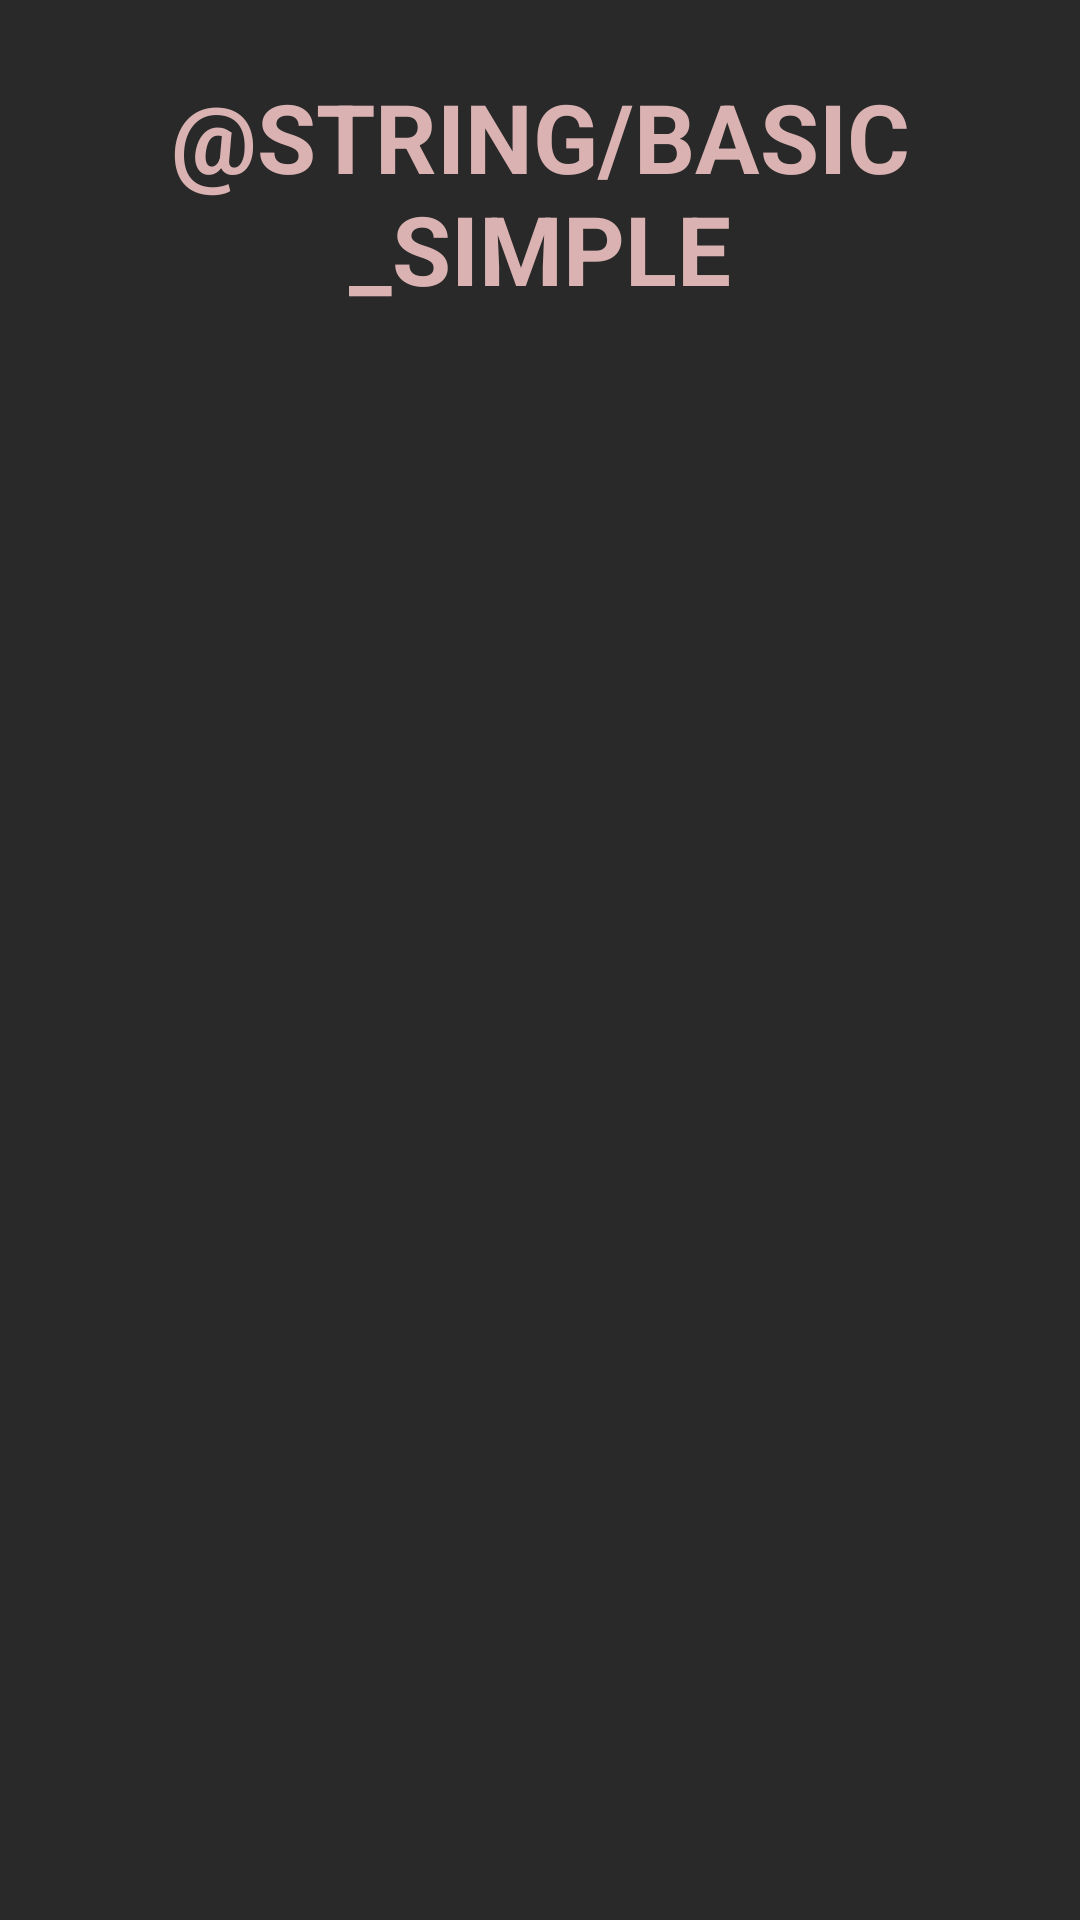

The Android layout XML behind this screen, and the referenced resources:
<!-- AndroidManifest.xml: application theme AppTheme -->
<!-- res/layout/fragment_basic_simple.xml -->
<?xml version="1.0" encoding="utf-8"?>
<androidx.constraintlayout.widget.ConstraintLayout
    xmlns:android="http://schemas.android.com/apk/res/android"
    xmlns:tools="http://schemas.android.com/tools"
    android:layout_width="match_parent"
    android:layout_height="match_parent"
    xmlns:app="http://schemas.android.com/apk/res-auto"
    android:background="@color/colorBackground"
    tools:context="fail.toepic.recycleroverview.ListFragment"
    >




    <TextView
        android:id="@+id/title"
        android:layout_width="match_parent"
        android:layout_height="wrap_content"
        android:text="@string/basic_simple"
        app:layout_constraintTop_toTopOf="parent"
        app:layout_constraintStart_toStartOf="parent"
        app:layout_constraintEnd_toEndOf="parent"
        style="@style/AppTheme.title"
        android:elevation="8dp"
        android:layout_marginBottom="8dp"
        />


    <androidx.recyclerview.widget.RecyclerView
        android:id="@+id/list"
        android:layout_width="match_parent"
        android:layout_height="0dp"
        app:layout_constraintTop_toBottomOf="@id/title"
        app:layout_constraintBottom_toBottomOf="parent"
        app:layout_constraintStart_toStartOf="parent"
        app:layout_constraintEnd_toEndOf="parent"
        />



</androidx.constraintlayout.widget.ConstraintLayout>
<!-- resources referenced by this layout -->
<resources>
  <color name="colorBackground">#292929</color>
  <style name="AppTheme.title">
          <item name="android:textSize">32sp</item>
          <item name="android:padding">24dp</item>
          <item name="android:textAllCaps">true</item>
          <item name="android:textStyle">bold</item>
          <item name="android:textAlignment">center</item>
      </style>
  <style name="AppTheme" parent="Theme.AppCompat.Light.NoActionBar">
          
          <item name="colorPrimary">@color/colorPrimary</item>
          <item name="colorPrimaryDark">@color/colorPrimaryDark</item>
          <item name="colorAccent">@color/colorAccent</item>
          <item name="background">@color/colorBackground</item>
          <item name="color">@color/color</item>
          <item name="android:textColor">@color/color</item>
      </style>
  <color name="colorPrimary">#F44336</color>
  <color name="colorPrimaryDark">#8F2822</color>
  <color name="colorAccent">#009688</color>
  <color name="color">#DAB2B2</color>
</resources>
